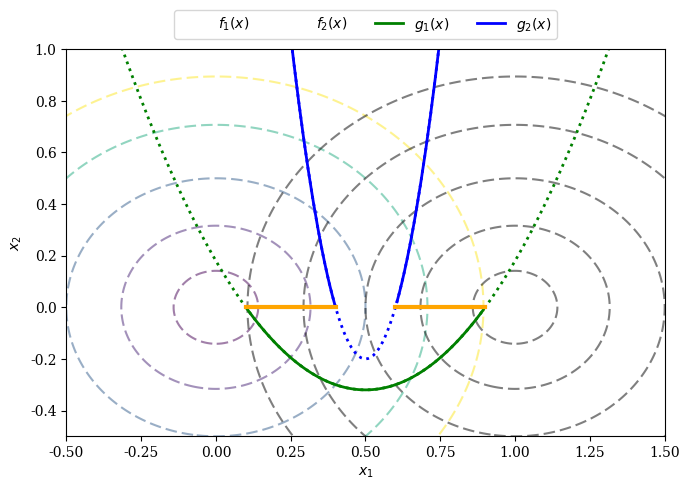

This chart was generated by the following Python code:
import numpy as np

import matplotlib.pyplot as plt
plt.rc('font', family='serif')


X1 , X2 = np.meshgrid(np.linspace(-2,2,500),np.linspace(-2,2,500))

F1 = X1**2 + X2**2
F2 = (X1-1)**2+X2**2
G = X1**2 - X1 + 3/16

G1 = 2 * (X1[0] - 0.1) * (X1[0] - 0.9)

G2 = 20 * (X1[0] - 0.4) * (X1[0] - 0.6)

levels = [0.02, 0.1 , 0.25 , 0.5 , 0.8]

plt.figure(figsize=(7,5))

CS = plt.contour(X1,X2,F1,levels,linestyles="dashed",color="black", alpha = 0.5)
CS.collections[0].set_label("$f_1(x)$")

CS = plt.contour(X1, X2, F2, levels, linestyles="dashed", colors='black', alpha=0.5)
CS.collections[0].set_label("$f_2(x)$")

plt.plot(X1[0], G1, linewidth=2.0, color="green", linestyle='dotted')
plt.plot(X1[0][G1<0], G1[G1<0], label="$g_1(x)$", linewidth=2.0, color="green")

plt.plot(X1[0], G2, linewidth=2.0, color="blue", linestyle='dotted')
plt.plot(X1[0][X1[0]>0.6], G2[X1[0]>0.6], label="$g_2(x)$",linewidth=2.0, color="blue")
plt.plot(X1[0][X1[0]<0.4], G2[X1[0]<0.4], linewidth=2.0, color="blue")

plt.plot(np.linspace(0.1,0.4,100), np.zeros(100),linewidth=3.0, color="orange")
plt.plot(np.linspace(0.6,0.9,100), np.zeros(100),linewidth=3.0, color="orange")

plt.xlim(-0.5, 1.5)
plt.ylim(-0.5, 1)
plt.xlabel("$x_1$")
plt.ylabel("$x_2$")

plt.legend(loc='upper center', bbox_to_anchor=(0.5, 1.12),
          ncol=4, fancybox=True, shadow=False)

plt.tight_layout()
plt.show()